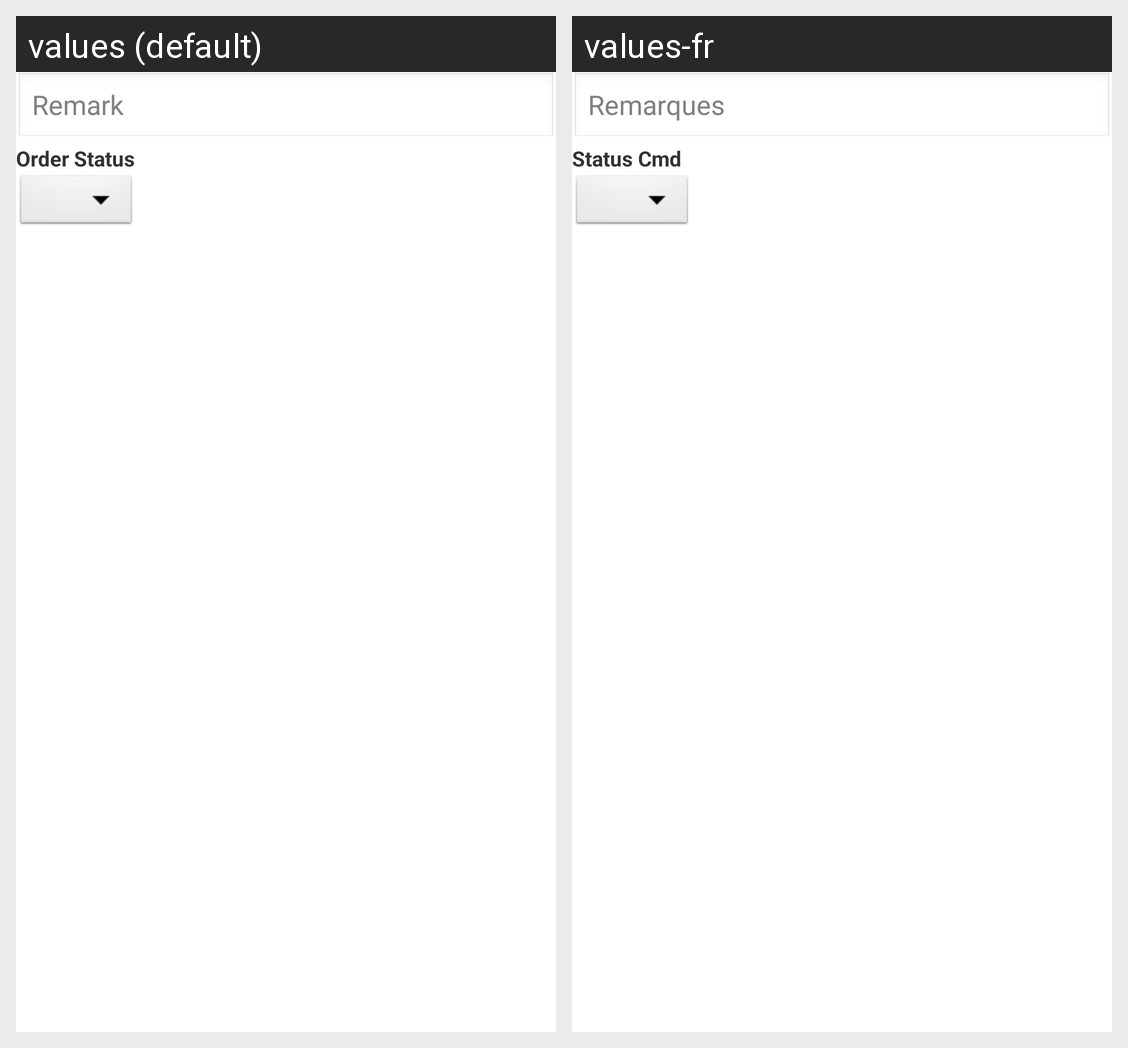

Here is an Android app screen in its default locale and in the app's own translations. Write out the translated-string differences for the strings that appear on this screen.
Android screen res/layout/dialog_update_comp_hist_status.xml rendered under 2 locales, left to right: values (default), values-fr. Device: Nexus 5 (rendered at 1080×1920; each locale shown at half size, 540×960, under a caption strip naming it); theme AppTheme.
Strings drawn on this screen, with the default value and each locale's value (text and hints the layout hard-codes, and strings that could not be matched under every locale, appear in the picture but are not listed):

textview_remark
  values: Remark
  values-fr: Remarques

ord_stat
  values: Order Status
  values-fr: Status Cmd
